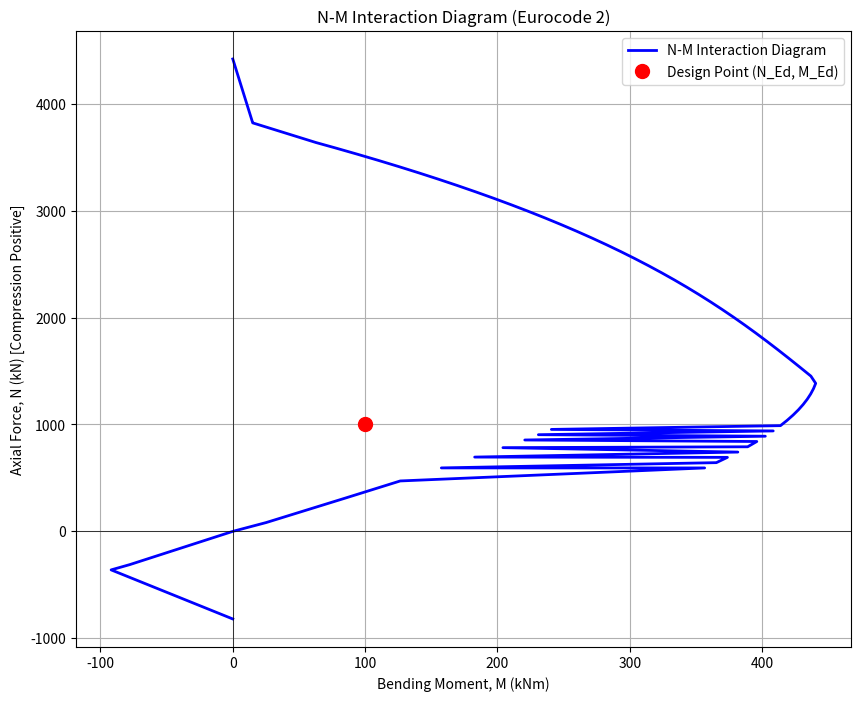

Write the Python code that produced this figure.
import numpy as np
import matplotlib.pyplot as plt

# =========================
# SECTION 1: Constants and Material Properties (Eurocode 2)
# =========================

# Concrete properties
fck = 30.0  # Concrete characteristic compressive strength (MPa)
gamma_c = 1.5 # Partial safety factor for concrete
fcd = fck / gamma_c # Design compressive strength of concrete (MPa)

# Eurocode 2 concrete stress-strain parameters (for parabolic-rectangular diagram)
# For fck <= 50 MPa
eta = 1.0 # factor for effective strength (alpha_cc in some codes, here 0.85 for 0.85*fcd)
epsilon_c2 = 0.002 # Strain at peak stress
epsilon_cu3 = 0.0035 # Ultimate concrete strain

# Steel properties
fyk = 500.0 # Steel characteristic yield strength (MPa)
gamma_s = 1.15 # Partial safety factor for steel
fyd = fyk / gamma_s # Design yield strength of steel (MPa)
Es = 200000.0 # Modulus of elasticity of steel (MPa)
epsilon_yd = fyd / Es # Yield strain of steel

# =========================
# SECTION 2: Reinforcement Bar Class
# =========================

class ReinforcementBar:
    """
    Represents a single reinforcing bar in the concrete section.
    y_coord: Distance from the top fiber of the concrete section to the bar's centroid (mm).
    area: Cross-sectional area of the bar (mm^2).
    """
    def __init__(self, y_coord, area):
        self.y_coord = y_coord
        self.area = area

# =========================
# SECTION 3: Stress-Strain Models (Eurocode 2)
# =========================

def concrete_stress(epsilon_c, fcd):
    """
    Calculates the design compressive stress in concrete based on strain.
    Uses the parabolic-rectangular stress-strain diagram from Eurocode 2.
    epsilon_c: Concrete strain (negative for compression).
    fcd: Design compressive strength of concrete (MPa).
    """
    if epsilon_c >= 0: # Tension or zero strain
        return 0.0
    elif epsilon_c > -epsilon_c2: # Parabolic part
        return eta * fcd * (1 - (1 - epsilon_c / (-epsilon_c2))**2)
    elif epsilon_c >= -epsilon_cu3: # Rectangular part
        return eta * fcd
    else: # Beyond ultimate strain
        return 0.0 # Or some residual strength if specified, but typically 0 for ULS

def steel_stress(epsilon_s, fyd, Es):
    """
    Calculates the design stress in steel based on strain.
    Uses the bilinear stress-strain diagram from Eurocode 2.
    epsilon_s: Steel strain.
    fyd: Design yield strength of steel (MPa).
    Es: Modulus of elasticity of steel (MPa).
    """
    if abs(epsilon_s) <= epsilon_yd: # Elastic region
        return epsilon_s * Es
    elif abs(epsilon_s) <= 0.01: # Plastic region (assuming 0.01 as ultimate steel strain for simplicity)
        return np.sign(epsilon_s) * fyd
    else: # Beyond ultimate steel strain
        return 0.0 # Failure of steel

# =========================
# SECTION 4: Calculate Section Capacity for a Given Neutral Axis Depth
# =========================

def calculate_nm_point(x_na, reinforcement_bars, b, h, fcd, fyd, Es, epsilon_cu3):
    """
    Calculates the axial force (N) and bending moment (M) for a given neutral axis depth (x_na).
    x_na: Depth of the neutral axis from the top fiber (mm).
    reinforcement_bars: List of ReinforcementBar objects.
    b: Section width (mm).
    h: Section height (mm).
    fcd: Design compressive strength of concrete (MPa).
    fyd: Design yield strength of steel (MPa).
    Es: Modulus of elasticity of steel (MPa).
    epsilon_cu3: Ultimate concrete strain.

    Returns:
    N: Axial force (kN, positive for compression).
    M: Bending moment (kNm, positive for moment causing compression at top).
    """
    N_total = 0.0
    M_total = 0.0
    
    # Section centroid for moment calculation (from top fiber)
    centroid_y = h / 2.0

    # 1. Concrete Contribution
    # Determine the depth of the concrete stress block (alpha_cc * x_na, where alpha_cc is a factor)
    # For fck <= 50 MPa, Eurocode 2 allows a rectangular stress block of depth 0.8 * x_na
    # and uniform stress of 0.85 * fcd.
    
    # Simplified rectangular stress block parameters for EC2 (for fck <= 50 MPa)
    lambda_factor = 0.8 # Factor for depth of stress block
    alpha_cc = 0.85 # Factor for effective concrete strength

    if x_na <= 0: # No concrete in compression
        Nc = 0.0
        Mc = 0.0
    else:
        # Depth of the rectangular stress block
        y_c = min(lambda_factor * x_na, h) # Stress block cannot exceed section height
        
        # Force in concrete
        Nc = alpha_cc * fcd * b * y_c # Force in compression (positive for compression)
        
        # Lever arm for concrete force (distance from centroid of stress block to section centroid)
        lever_arm_c = centroid_y - (y_c / 2.0)
        
        # Moment from concrete
        Mc = Nc * lever_arm_c
    
    N_total += Nc
    M_total += Mc

    # 2. Steel Contribution
    for bar in reinforcement_bars:
        # Calculate strain in steel bar
        # Strain varies linearly from top fiber (epsilon_cu3 at top)
        # epsilon_s = epsilon_cu3 * (x_na - bar.y_coord) / x_na
        # This formula is correct if epsilon_cu3 is positive and x_na is positive.
        # Let's adjust for consistent sign convention (compression negative strain)
        
        # Strain at top fiber is -epsilon_cu3 (compression)
        # Strain at depth y: epsilon(y) = -epsilon_cu3 * (1 - y/x_na)
        
        # If neutral axis is at x_na, and top fiber is at y=0, then strain at y is:
        # epsilon_s = (-epsilon_cu3 / x_na) * (x_na - bar.y_coord)
        # This is for compression as negative.
        
        # More robust strain calculation:
        # Strain at top fiber is -epsilon_cu3. Strain at neutral axis is 0.
        # Linear interpolation:
        if x_na == 0: # Pure tension case or very small compression
            epsilon_s = 0.01 # Assume yielding in tension for all bars if x_na is 0 (pure tension)
            # This needs careful handling for pure tension/compression points,
            # often calculated separately. For now, let's assume x_na > 0.
        else:
            epsilon_s = -epsilon_cu3 * (bar.y_coord - x_na) / x_na
            
        # Calculate stress in steel
        fs = steel_stress(epsilon_s, fyd, Es)
        
        # Force in steel bar (positive for compression, negative for tension)
        Fs = fs * bar.area
        
        # Lever arm for steel force (distance from bar to section centroid)
        lever_arm_s = centroid_y - bar.y_coord
        
        # Moment from steel bar
        Ms = Fs * lever_arm_s
        
        N_total += Fs
        M_total += Ms

    # Convert to kN and kNm
    return N_total / 1000.0, M_total / 1000000.0

# =========================
# SECTION 5: Generate N-M Interaction Diagram
# =========================

def generate_nm_interaction_diagram(b, h, cover, bar_diameter, num_bars_top, num_bars_bottom, num_bars_side=0):
    """
    Generates the N-M interaction diagram points for a rectangular section.

    b: Section width (mm).
    h: Section height (mm).
    cover: Concrete cover (mm).
    bar_diameter: Diameter of reinforcing bars (mm).
    num_bars_top: Number of bars in the top layer.
    num_bars_bottom: Number of bars in the bottom layer.
    num_bars_side: Number of bars on each side (excluding corners, if applicable).
                   For uniaxial bending, these are typically ignored or added to top/bottom.
                   For simplicity, we'll assume they are placed at h/2 for this uniaxial diagram.
    """
    
    # Calculate area of a single bar
    bar_area = np.pi * (bar_diameter / 2)**2

    reinforcement_bars = []

    # Place top bars
    y_top = cover + bar_diameter / 2
    for _ in range(num_bars_top):
        reinforcement_bars.append(ReinforcementBar(y_top, bar_area))

    # Place bottom bars
    y_bottom = h - cover - bar_diameter / 2
    for _ in range(num_bars_bottom):
        reinforcement_bars.append(ReinforcementBar(y_bottom, bar_area))

    # Place side bars (simplified for uniaxial bending, treat as if at mid-height)
    # For a proper biaxial diagram, these would have x and y coordinates.
    # For a uniaxial N-Mx diagram, bars at mid-height contribute to N but not M.
    y_side = h / 2.0
    for _ in range(num_bars_side):
        reinforcement_bars.append(ReinforcementBar(y_side, bar_area))

    # Points for the N-M diagram
    N_points = []
    M_points = []

    # Define range of neutral axis depths
    # Iterate x_na from very small (tension failure) to very large (pure compression)
    # A good range covers all failure modes.
    # From 0 (pure tension) to a value beyond h (pure compression)
    x_na_values = np.linspace(0.01, 2.0 * h, 100) # From small positive to large
    
    # Add a point for pure tension (N_total = -As_total * fyd, M_total = 0)
    # This is a special case where concrete is ignored.
    N_tension = 0.0
    for bar in reinforcement_bars:
        N_tension += -fyd * bar.area # All steel in tension
    N_points.append(N_tension / 1000.0)
    M_points.append(0.0) # Pure tension, no moment

    for x_na in x_na_values:
        N, M = calculate_nm_point(x_na, reinforcement_bars, b, h, fcd, fyd, Es, epsilon_cu3)
        N_points.append(N)
        M_points.append(M)

    # Add a point for pure compression (all concrete, all steel in compression)
    # This is when x_na tends to infinity, or epsilon_c at bottom is -epsilon_c2
    # A simplified way is to calculate N for uniform compression:
    N_pure_comp_concrete = eta * fcd * b * h
    N_pure_comp_steel = 0.0
    for bar in reinforcement_bars:
        N_pure_comp_steel += fyd * bar.area # Assume all steel yields in compression
    N_points.append((N_pure_comp_concrete + N_pure_comp_steel) / 1000.0)
    M_points.append(0.0) # Pure compression, no moment

    # Sort points by N (axial force) for proper plotting
    sorted_indices = np.argsort(N_points)
    N_sorted = np.array(N_points)[sorted_indices]
    M_sorted = np.array(M_points)[sorted_indices]

    return N_sorted, M_sorted

# =========================
# SECTION 6: User Inputs for Section and Reinforcement
# =========================

# Section dimensions
b_section = 300.0 # mm
h_section = 600.0 # mm

# Reinforcement details
cover_val = 30.0 # mm
bar_diameter_val = 20.0 # mm (e.g., 20mm diameter bar)
num_bars_top_val = 3 # Number of bars in the top layer
num_bars_bottom_val = 3 # Number of bars in the bottom layer (for double reinforcement)
# Set num_bars_bottom_val = 0 for single reinforcement (only top bars in compression zone)
# For a column, usually both top and bottom layers are reinforced.

# Design axial load and moment (for checking)
N_design = 1000.0 # kN
M_design = 100.0 # kNm

# =========================
# SECTION 7: Generate and Plot Diagram
# =========================

# Generate the N-M interaction diagram points
N_diagram, M_diagram = generate_nm_interaction_diagram(
    b_section, h_section, cover_val, bar_diameter_val,
    num_bars_top_val, num_bars_bottom_val
)

# Plotting
plt.figure(figsize=(10, 8))
plt.plot(M_diagram, N_diagram, 'b-', linewidth=2, label='N-M Interaction Diagram')
plt.plot(M_design, N_design, 'ro', markersize=10, label='Design Point (N_Ed, M_Ed)')

plt.title('N-M Interaction Diagram (Eurocode 2)')
plt.xlabel('Bending Moment, M (kNm)')
plt.ylabel('Axial Force, N (kN) [Compression Positive]')
plt.grid(True)
plt.axhline(0, color='black', linewidth=0.5) # X-axis
plt.axvline(0, color='black', linewidth=0.5) # Y-axis
plt.legend()
plt.show()

# =========================
# SECTION 8: Check Design Point Safety
# =========================

# A simple check: if the design point is inside the curve.
# This is a basic visual check. For a rigorous check, you'd need to
# interpolate the curve or use a more advanced method to see if (N_design, M_design)
# falls within the envelope.

# For a uniaxial diagram, you can check if M_design is less than M_Rd for N_design.
# This requires finding M_Rd from the generated curve for the given N_design.
# This is typically done by interpolating the N-M curve.

# Find the M_Rd for the given N_design by interpolating the diagram
# This is a simplified interpolation; a more robust method would use scipy.interpolate
M_rd_at_n_design = np.interp(N_design, N_diagram, M_diagram)

# Check if the design moment is within the capacity
is_safe = abs(M_design) <= abs(M_rd_at_n_design) # Use absolute values for moment
print(f"\nDesign Axial Load (N_Ed): {N_design} kN")
print(f"Design Bending Moment (M_Ed): {M_design} kNm")
print(f"Moment Resistance (M_Rd) at N_Ed: {M_rd_at_n_design:.2f} kNm")
print(f"Is the design point SAFE? {'Yes' if is_safe else 'No'}")

